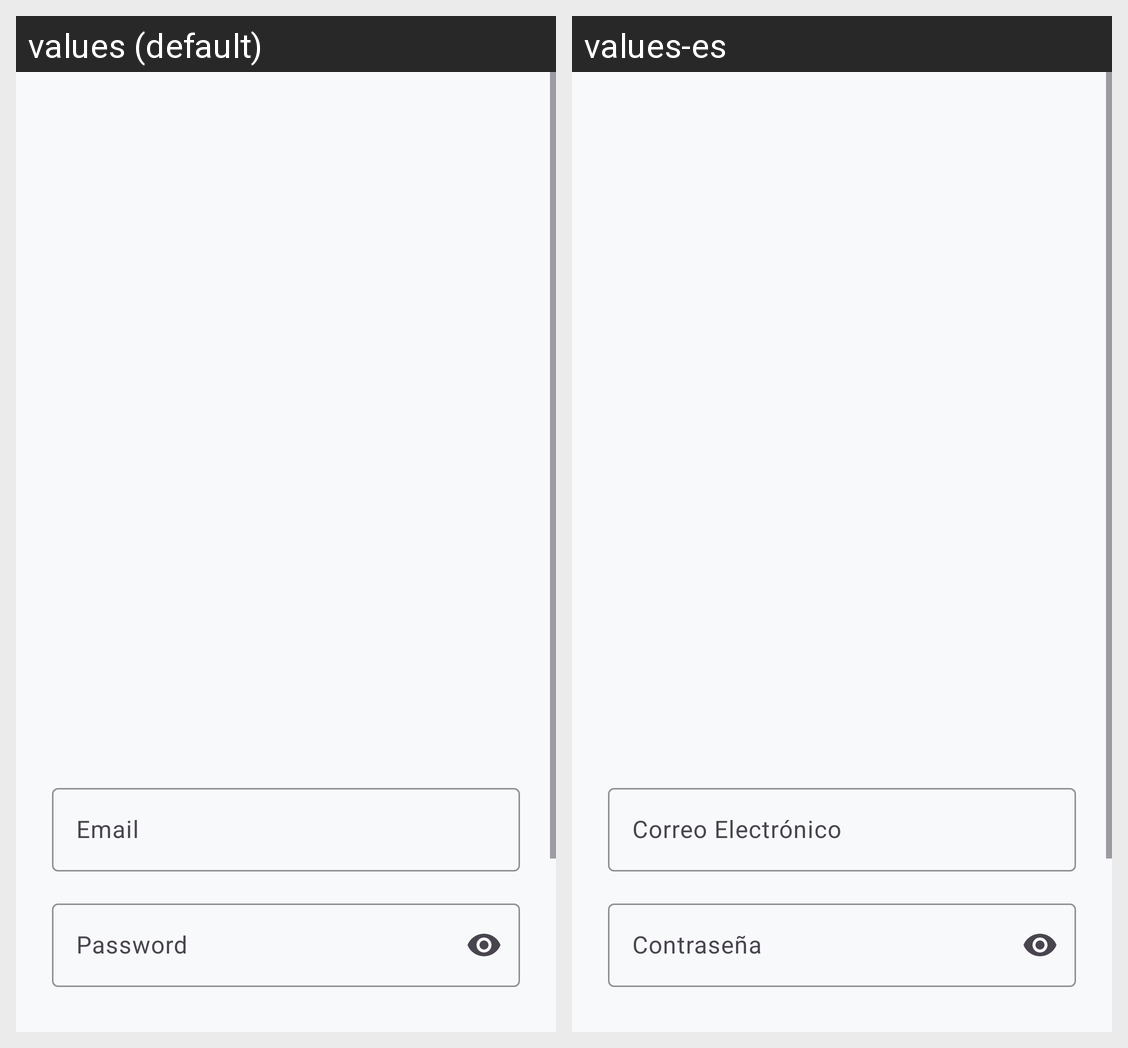

The Android screen above is rendered under two locales of the same app. Produce the string resources it draws, with the default and per-locale values.
Android screen res/layout/activity_login.xml rendered under 2 locales, left to right: values (default), values-es. Device: Nexus 5 (rendered at 1080×1920; each locale shown at half size, 540×960, under a caption strip naming it); theme Theme.Cac3.
Strings drawn on this screen, with the default value and each locale's value (text and hints the layout hard-codes, and strings that could not be matched under every locale, appear in the picture but are not listed):

email
  values: Email
  values-es: Correo Electrónico

password
  values: Password
  values-es: Contraseña
